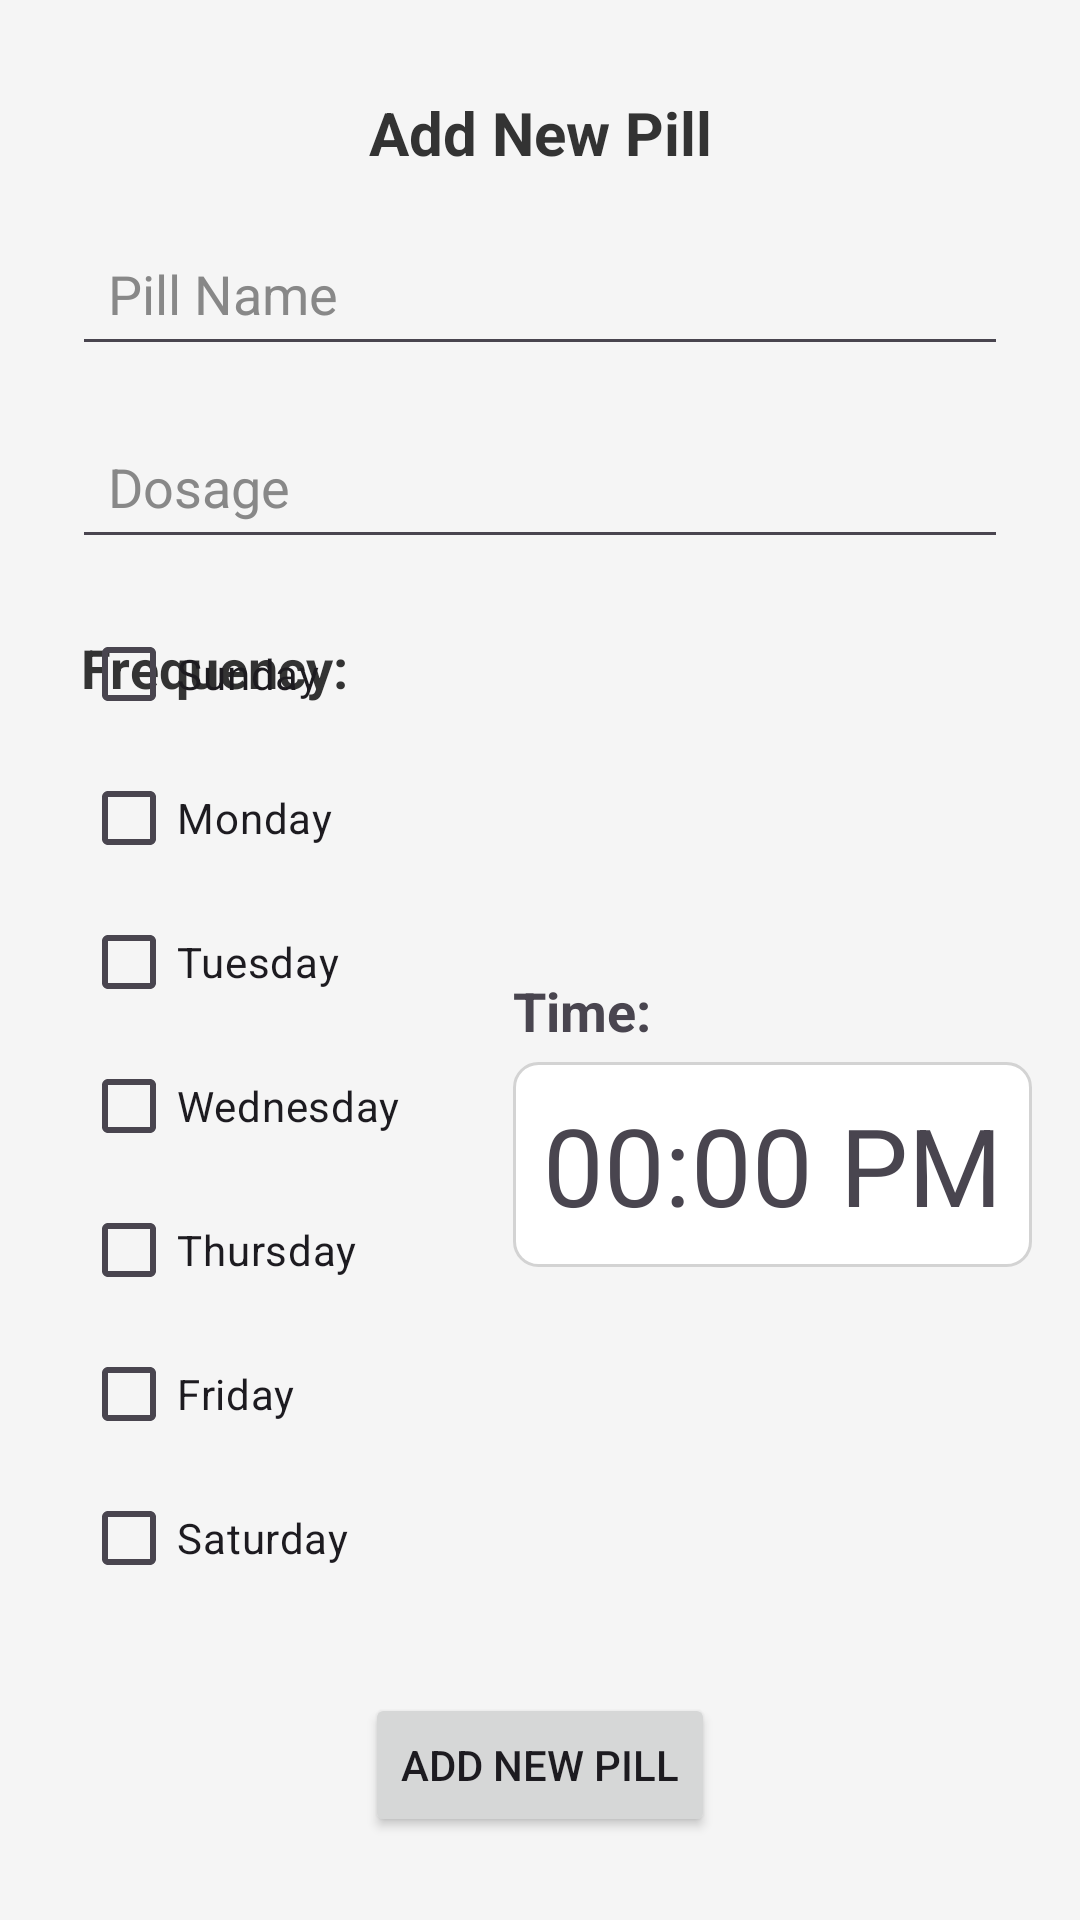

Android layout source for this screen:
<!-- AndroidManifest.xml: application theme Theme.Pilly -->
<!-- res/layout/activity_add_pill.xml -->
<?xml version="1.0" encoding="utf-8"?>
<androidx.constraintlayout.widget.ConstraintLayout xmlns:android="http://schemas.android.com/apk/res/android"
    xmlns:app="http://schemas.android.com/apk/res-auto"
    xmlns:tools="http://schemas.android.com/tools"
    android:layout_width="match_parent"
    android:layout_height="match_parent"
    android:background="#F5F5F5"
    tools:context=".AddPillActivity">

    <TextView
        android:id="@+id/addnewpilllabel"
        android:layout_width="wrap_content"
        android:layout_height="wrap_content"
        android:text="Add New Pill"
        android:textColor="#333333"
        android:textSize="20sp"
        android:textStyle="bold"
        app:layout_constraintBottom_toBottomOf="parent"
        app:layout_constraintEnd_toEndOf="parent"
        app:layout_constraintStart_toStartOf="parent"
        app:layout_constraintTop_toTopOf="parent"
        app:layout_constraintVertical_bias="0.05" />

    <EditText
        android:id="@+id/pillnameEditText"
        android:layout_width="0dp"
        android:layout_height="wrap_content"
        android:layout_marginHorizontal="24dp"
        android:layout_marginTop="16dp"
        android:hint="Pill Name"
        android:inputType="text"
        android:padding="12dp"
        android:textColor="#000000"
        android:textColorHint="#888888"
        app:layout_constraintEnd_toEndOf="parent"
        app:layout_constraintStart_toStartOf="parent"
        app:layout_constraintTop_toBottomOf="@id/addnewpilllabel" />

    <EditText
        android:id="@+id/dosageEditText"
        android:layout_width="0dp"
        android:layout_height="wrap_content"
        android:layout_marginHorizontal="24dp"
        android:layout_marginTop="16dp"
        android:hint="Dosage"
        android:inputType="text"
        android:padding="12dp"
        android:textColor="#000000"
        android:textColorHint="#888888"
        app:layout_constraintEnd_toEndOf="parent"
        app:layout_constraintStart_toStartOf="parent"
        app:layout_constraintTop_toBottomOf="@id/pillnameEditText" />

    <TextView
        android:id="@+id/textView2"
        android:layout_width="wrap_content"
        android:layout_height="wrap_content"
        android:layout_marginTop="24dp"
        android:text="Frequency:"
        android:textColor="#333333"
        android:textSize="18sp"
        android:textStyle="bold"
        app:layout_constraintBottom_toBottomOf="parent"
        app:layout_constraintEnd_toEndOf="parent"
        app:layout_constraintHorizontal_bias="0.1"
        app:layout_constraintStart_toStartOf="parent"
        app:layout_constraintTop_toBottomOf="@id/dosageEditText"
        app:layout_constraintVertical_bias="0.0" />

    <LinearLayout
        android:id="@+id/linearLayout"
        android:layout_width="wrap_content"
        android:layout_height="wrap_content"
        android:orientation="vertical"
        app:layout_constraintBottom_toBottomOf="parent"
        app:layout_constraintEnd_toEndOf="parent"
        app:layout_constraintHorizontal_bias="0.0"
        app:layout_constraintStart_toStartOf="@+id/textView2"
        app:layout_constraintTop_toTopOf="parent"
        app:layout_constraintVertical_bias="0.65999997">

        <CheckBox
            android:id="@+id/checkBox"
            android:layout_width="match_parent"
            android:layout_height="wrap_content"
            android:text="Sunday" />

        <CheckBox
            android:id="@+id/checkBox2"
            android:layout_width="match_parent"
            android:layout_height="wrap_content"
            android:text="Monday" />

        <CheckBox
            android:id="@+id/checkBox3"
            android:layout_width="match_parent"
            android:layout_height="wrap_content"
            android:text="Tuesday" />

        <CheckBox
            android:id="@+id/checkBox4"
            android:layout_width="match_parent"
            android:layout_height="wrap_content"
            android:text="Wednesday" />

        <CheckBox
            android:id="@+id/checkBox5"
            android:layout_width="match_parent"
            android:layout_height="wrap_content"
            android:text="Thursday" />

        <CheckBox
            android:id="@+id/checkBox6"
            android:layout_width="match_parent"
            android:layout_height="wrap_content"
            android:text="Friday" />

        <CheckBox
            android:id="@+id/checkBox7"
            android:layout_width="match_parent"
            android:layout_height="wrap_content"
            android:text="Saturday" />
    </LinearLayout>

    <LinearLayout
        android:layout_width="wrap_content"
        android:layout_height="wrap_content"
        android:orientation="vertical"
        android:padding="5dp"
        app:layout_constraintBottom_toBottomOf="@+id/linearLayout"
        app:layout_constraintEnd_toEndOf="parent"
        app:layout_constraintHorizontal_bias="0.75"
        app:layout_constraintStart_toEndOf="@+id/linearLayout"
        app:layout_constraintTop_toTopOf="@+id/textView2">

        <TextView
            android:id="@+id/timeLabel"
            android:layout_width="wrap_content"
            android:layout_height="wrap_content"
            android:text="Time:"
            android:layout_marginBottom="5dp"
            android:textSize="18sp"
            android:textStyle="bold" />

        <TextView
            android:id="@+id/timeSelector"
            android:layout_width="wrap_content"
            android:layout_height="wrap_content"
            android:background="@drawable/border"
            android:padding="10dp"
            android:text="00:00 PM"
            android:textSize="36sp" />
    </LinearLayout>

    <Button
        android:id="@+id/submitNewPillButton"
        android:layout_width="wrap_content"
        android:layout_height="wrap_content"
        android:text="Add New Pill"
        app:layout_constraintBottom_toBottomOf="parent"
        app:layout_constraintEnd_toEndOf="parent"
        app:layout_constraintStart_toStartOf="parent"
        app:layout_constraintTop_toBottomOf="@+id/linearLayout" />

</androidx.constraintlayout.widget.ConstraintLayout>
<!-- resources referenced by this layout -->
<resources>
  <!-- drawable border (drawable) -->
  <shape xmlns:android="http://schemas.android.com/apk/res/android">
      <solid android:color="@android:color/white" />
      <corners android:radius="8dp" />
      <stroke android:width="1dp" android:color="#D3D3D3" />
  </shape>
  <style name="Theme.Pilly" parent="Base.Theme.Pilly" />
  <style name="Base.Theme.Pilly" parent="Theme.Material3.DayNight.NoActionBar">
          
          
      </style>
</resources>
